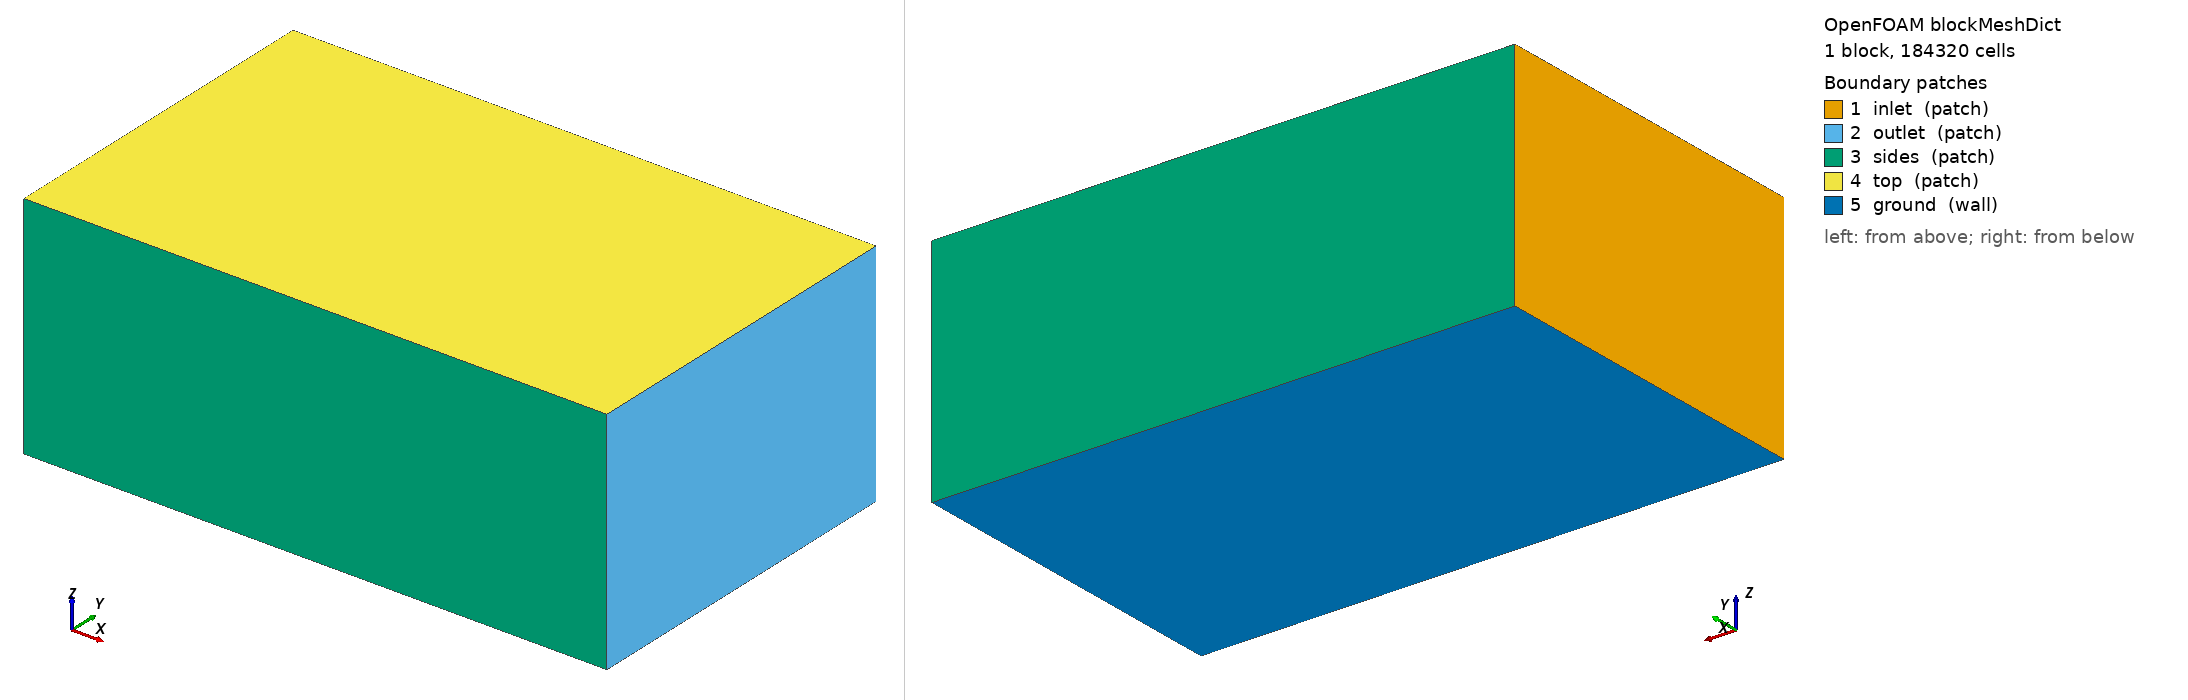

OpenFOAM case: the mesh blockMesh builds from blockMeshDict, 1 block(s), 184320 cells. Boundary patches (legend numbers): 1 inlet (patch), 2 outlet (patch), 3 sides (patch), 4 top (patch), 5 ground (wall). Left view from above one corner, right view from below the opposite corner. Boundary conditions: 0 field file(s) under 0/; 0 of 5 drawn patches have an entry in a shipped field file.

=== system/blockMeshDict ===
/*--------------------------------*- C++ -*----------------------------------*\
| =========                 |                                                 |
| \\      /  F ield         | OpenFOAM: The Open Source CFD Toolbox           |
|  \\    /   O peration     | Version:  2412                                  |
|   \\  /    A nd           | Website:  www.openfoam.com                      |
|    \\/     M anipulation  |                                                 |
\*---------------------------------------------------------------------------*/
FoamFile
{
    version     2.0;
    format      ascii;
    class       dictionary;
    object      blockMeshDict;
}
// * * * * * * * * * * * * * * * * * * * * * * * * * * * * * * * * * * * * * //

scale 1;

vertices
(
    (-6.0 -6.0 -3.921)
    (14.0 -6.0 -3.921)
    (14.0 6.0 -3.921)
    (-6.0 6.0 -3.921)
    (-6.0 -6.0 4.0)
    (14.0 -6.0 4.0)
    (14.0 6.0 4.0)
    (-6.0 6.0 4.0)
);

blocks
(
    hex (0 1 2 3 4 5 6 7) (80 48 48) simpleGrading (1 1 1)
);

edges ();

boundary
(
    inlet  { type patch; faces ((0 4 7 3)); }
    outlet { type patch; faces ((1 2 6 5)); }
    sides  { type patch; faces ((0 1 5 4) (3 7 6 2)); }
    top    { type patch; faces ((4 5 6 7)); }
    ground { type wall;  faces ((0 3 2 1)); }
);

mergePatchPairs ();
